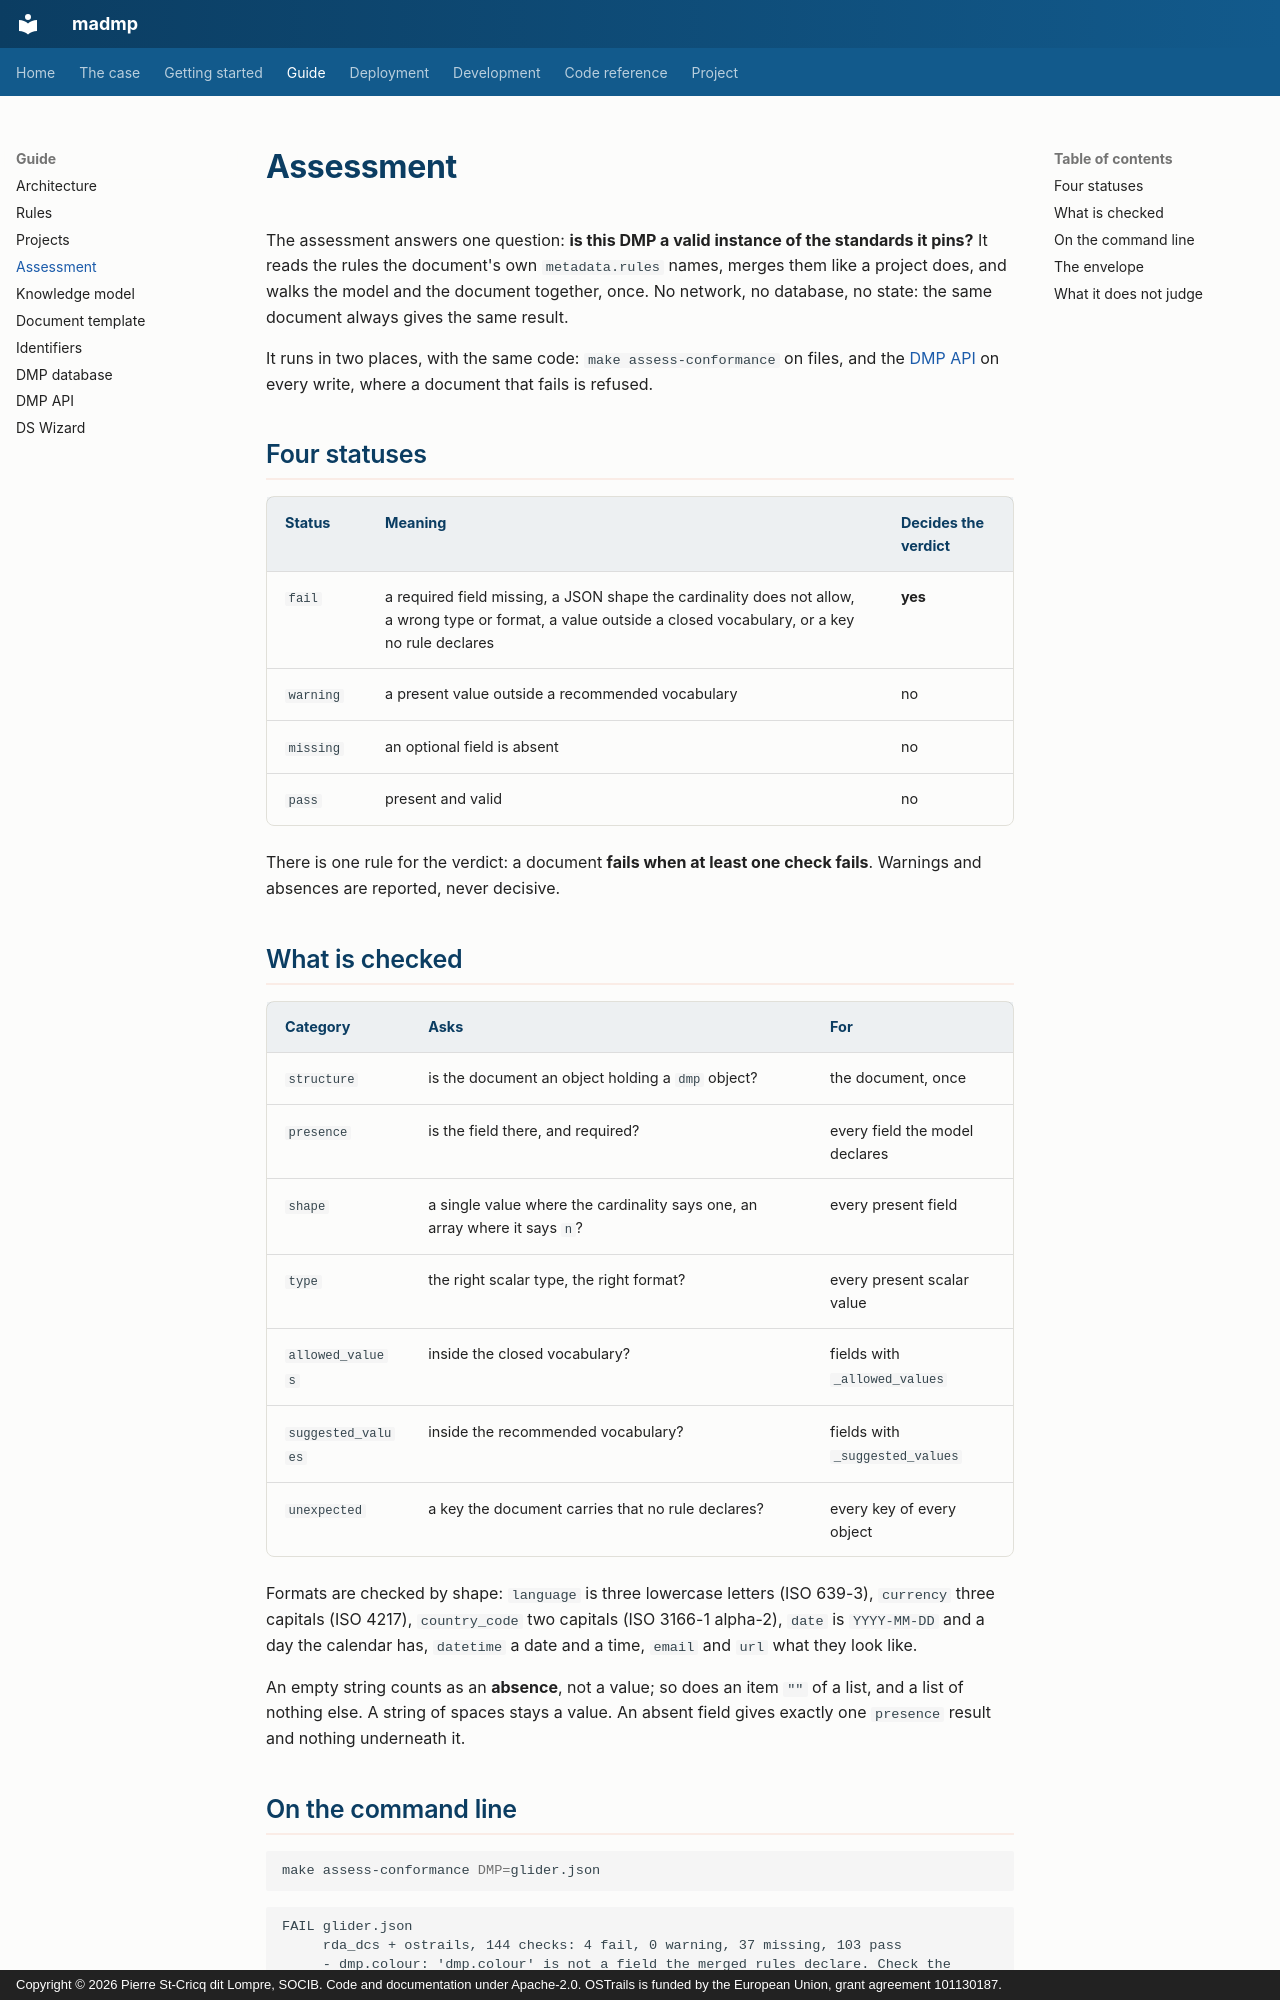

repository: pstcricq/ostrails-madmp · page: guide/assessment/index.html · generator: mkdocs · copyright: Copyright © 2026 Pierre St-Cricq dit Lompre, SOCIB. Code and documentation under Apache-2.0. OSTrails is funded by the European Union, grant agreement 101130187.

# Assessment

The assessment answers one question: **is this DMP a valid instance of the standards it pins?** It reads the rules the document's own `metadata.rules` names, merges them like a project does, and walks the model and the document together, once. No network, no database, no state: the same document always gives the same result.

It runs in two places, with the same code: `make assess-conformance` on files, and the [DMP API](api.md) on every write, where a document that fails is refused.

## Four statuses

| Status | Meaning | Decides the verdict |
|---|---|---|
| `fail` | a required field missing, a JSON shape the cardinality does not allow, a wrong type or format, a value outside a closed vocabulary, or a key no rule declares | **yes** |
| `warning` | a present value outside a recommended vocabulary | no |
| `missing` | an optional field is absent | no |
| `pass` | present and valid | no |

There is one rule for the verdict: a document **fails when at least one check fails**. Warnings and absences are reported, never decisive.

## What is checked

| Category | Asks | For |
|---|---|---|
| `structure` | is the document an object holding a `dmp` object? | the document, once |
| `presence` | is the field there, and required? | every field the model declares |
| `shape` | a single value where the cardinality says one, an array where it says `n`? | every present field |
| `type` | the right scalar type, the right format? | every present scalar value |
| `allowed_values` | inside the closed vocabulary? | fields with `_allowed_values` |
| `suggested_values` | inside the recommended vocabulary? | fields with `_suggested_values` |
| `unexpected` | a key the document carries that no rule declares? | every key of every object |

Formats are checked by shape: `language` is three lowercase letters (ISO 639-3), `currency` three capitals (ISO 4217), `country_code` two capitals (ISO 3166-1 alpha-2), `date` is `YYYY-MM-DD` and a day the calendar has, `datetime` a date and a time, `email` and `url` what they look like.

An empty string counts as an **absence**, not a value; so does an item `""` of a list, and a list of nothing else. A string of spaces stays a value. An absent field gives exactly one `presence` result and nothing underneath it.
